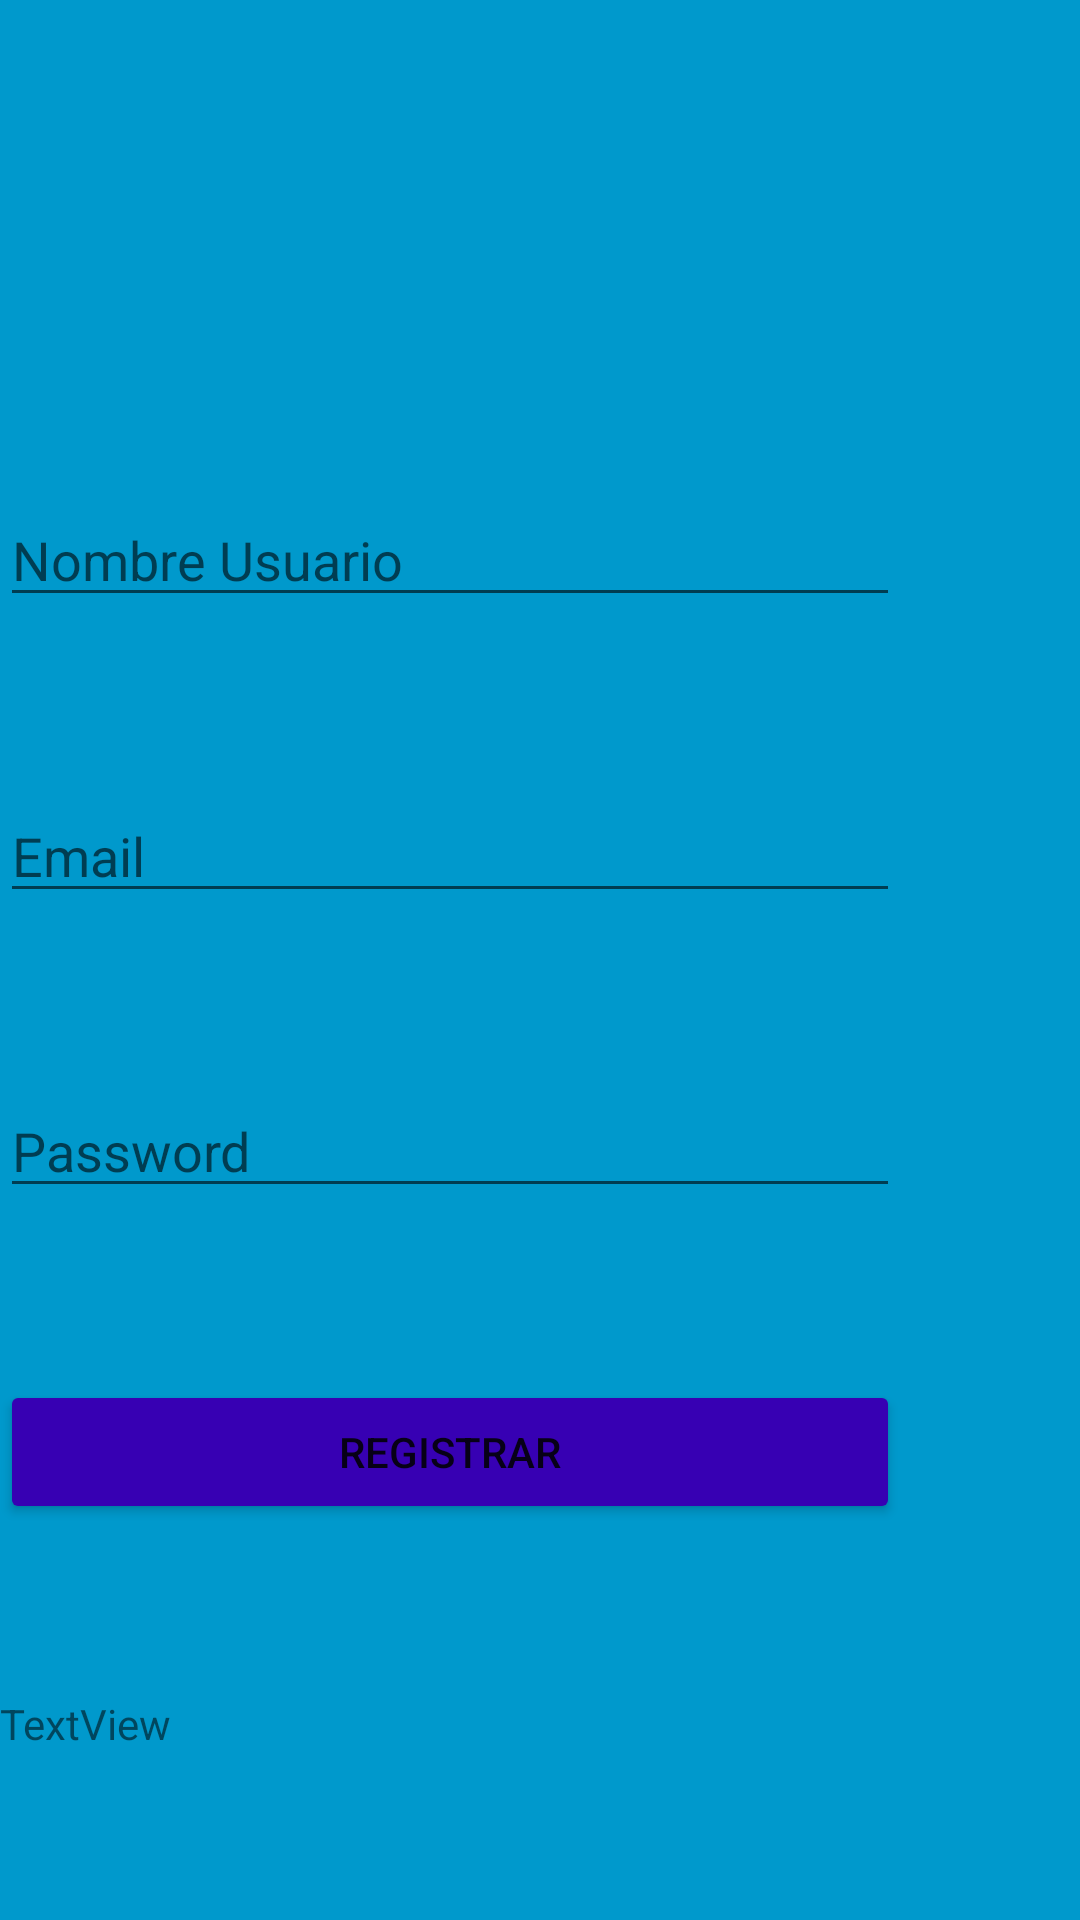

This screen was rendered from an Android layout file. Write that file and the resources it references.
<!-- AndroidManifest.xml: application theme Theme.MiTwitterTest -->
<!-- res/layout/activity_sign_up.xml -->
<?xml version="1.0" encoding="utf-8"?>
<androidx.constraintlayout.widget.ConstraintLayout xmlns:android="http://schemas.android.com/apk/res/android"
    xmlns:app="http://schemas.android.com/apk/res-auto"
    xmlns:tools="http://schemas.android.com/tools"
    android:layout_width="match_parent"
    android:layout_height="match_parent"
    android:background="@android:color/holo_blue_dark"
    tools:context=".ui.activity.MainActivity">

    <ImageView
        android:id="@+id/imageView"
        android:layout_width="300dp"
        android:layout_height="50dp"
        app:layout_constraintBottom_toTopOf="@+id/editTextUser"
        app:layout_constraintTop_toTopOf="parent"
        app:srcCompat="@drawable/ic_logo_minitwitter_white"
        tools:ignore="MissingConstraints"
        tools:layout_editor_absoluteX="56dp" />

    <EditText
        android:id="@+id/editTextTextEmailAddress"
        android:layout_width="300dp"
        android:layout_height="wrap_content"
        android:ems="10"
        android:hint="Email"
        android:inputType="textEmailAddress"
        app:layout_constraintBottom_toTopOf="@+id/editTextTextPassword"
        app:layout_constraintTop_toBottomOf="@+id/editTextUser"
        tools:ignore="MissingConstraints"
        tools:layout_editor_absoluteX="56dp" />

    <EditText
        android:id="@+id/editTextTextPassword"
        android:layout_width="300dp"
        android:layout_height="wrap_content"
        android:ems="10"
        android:hint="@string/hint_password"
        android:inputType="textPassword"
        app:layout_constraintBottom_toTopOf="@+id/button_SignUp"
        app:layout_constraintTop_toBottomOf="@+id/editTextTextEmailAddress"
        tools:layout_editor_absoluteX="56dp" />

    <Button
        android:id="@+id/button_SignUp"
        android:layout_width="300dp"
        android:layout_height="wrap_content"
        android:text="registrar"
        app:backgroundTint="@color/design_default_color_primary_dark"
        app:layout_constraintBottom_toTopOf="@+id/textView_goSignLogin"
        app:layout_constraintTop_toBottomOf="@+id/editTextTextPassword"
        tools:layout_editor_absoluteX="55dp" />

    <TextView
        android:id="@+id/textView_goSignLogin"
        android:layout_width="300dp"
        android:layout_height="wrap_content"
        android:layout_marginBottom="56dp"
        android:text="TextView"
        app:layout_constraintBottom_toBottomOf="parent"
        app:layout_constraintTop_toBottomOf="@+id/button_login"
        tools:layout_editor_absoluteX="56dp"
        tools:text="@string/text_returnLogin" />

    <EditText
        android:id="@+id/editTextUser"
        android:layout_width="300dp"
        android:layout_height="wrap_content"
        android:ems="10"
        android:hint="@string/hint_username"
        android:inputType="textPersonName"
        app:layout_constraintBottom_toTopOf="@+id/editTextTextEmailAddress"
        app:layout_constraintTop_toBottomOf="@+id/imageView"
        tools:layout_editor_absoluteX="56dp" />

</androidx.constraintlayout.widget.ConstraintLayout>
<!-- resources referenced by this layout -->
<resources>
  <string name="hint_password">Password</string>
  <string name="hint_username">Nombre Usuario</string>
  <string name="text_returnLogin">Regresa a Login</string>
  <style name="Theme.MiTwitterTest" parent="Theme.MaterialComponents.DayNight.DarkActionBar">
          
          <item name="colorPrimary">@color/purple_500</item>
          <item name="colorPrimaryVariant">@color/purple_700</item>
          <item name="colorOnPrimary">@color/white</item>
          
          <item name="colorSecondary">@color/teal_200</item>
          <item name="colorSecondaryVariant">@color/teal_700</item>
          <item name="colorOnSecondary">@color/black</item>
          
          <item name="android:statusBarColor" tools:targetApi="l">?attr/colorPrimaryVariant</item>
          
      </style>
  <color name="purple_500">#FF6200EE</color>
  <color name="purple_700">#FF3700B3</color>
  <color name="white">#FFFFFFFF</color>
  <color name="teal_200">#FF03DAC5</color>
  <color name="teal_700">#FF018786</color>
  <color name="black">#FF000000</color>
</resources>
